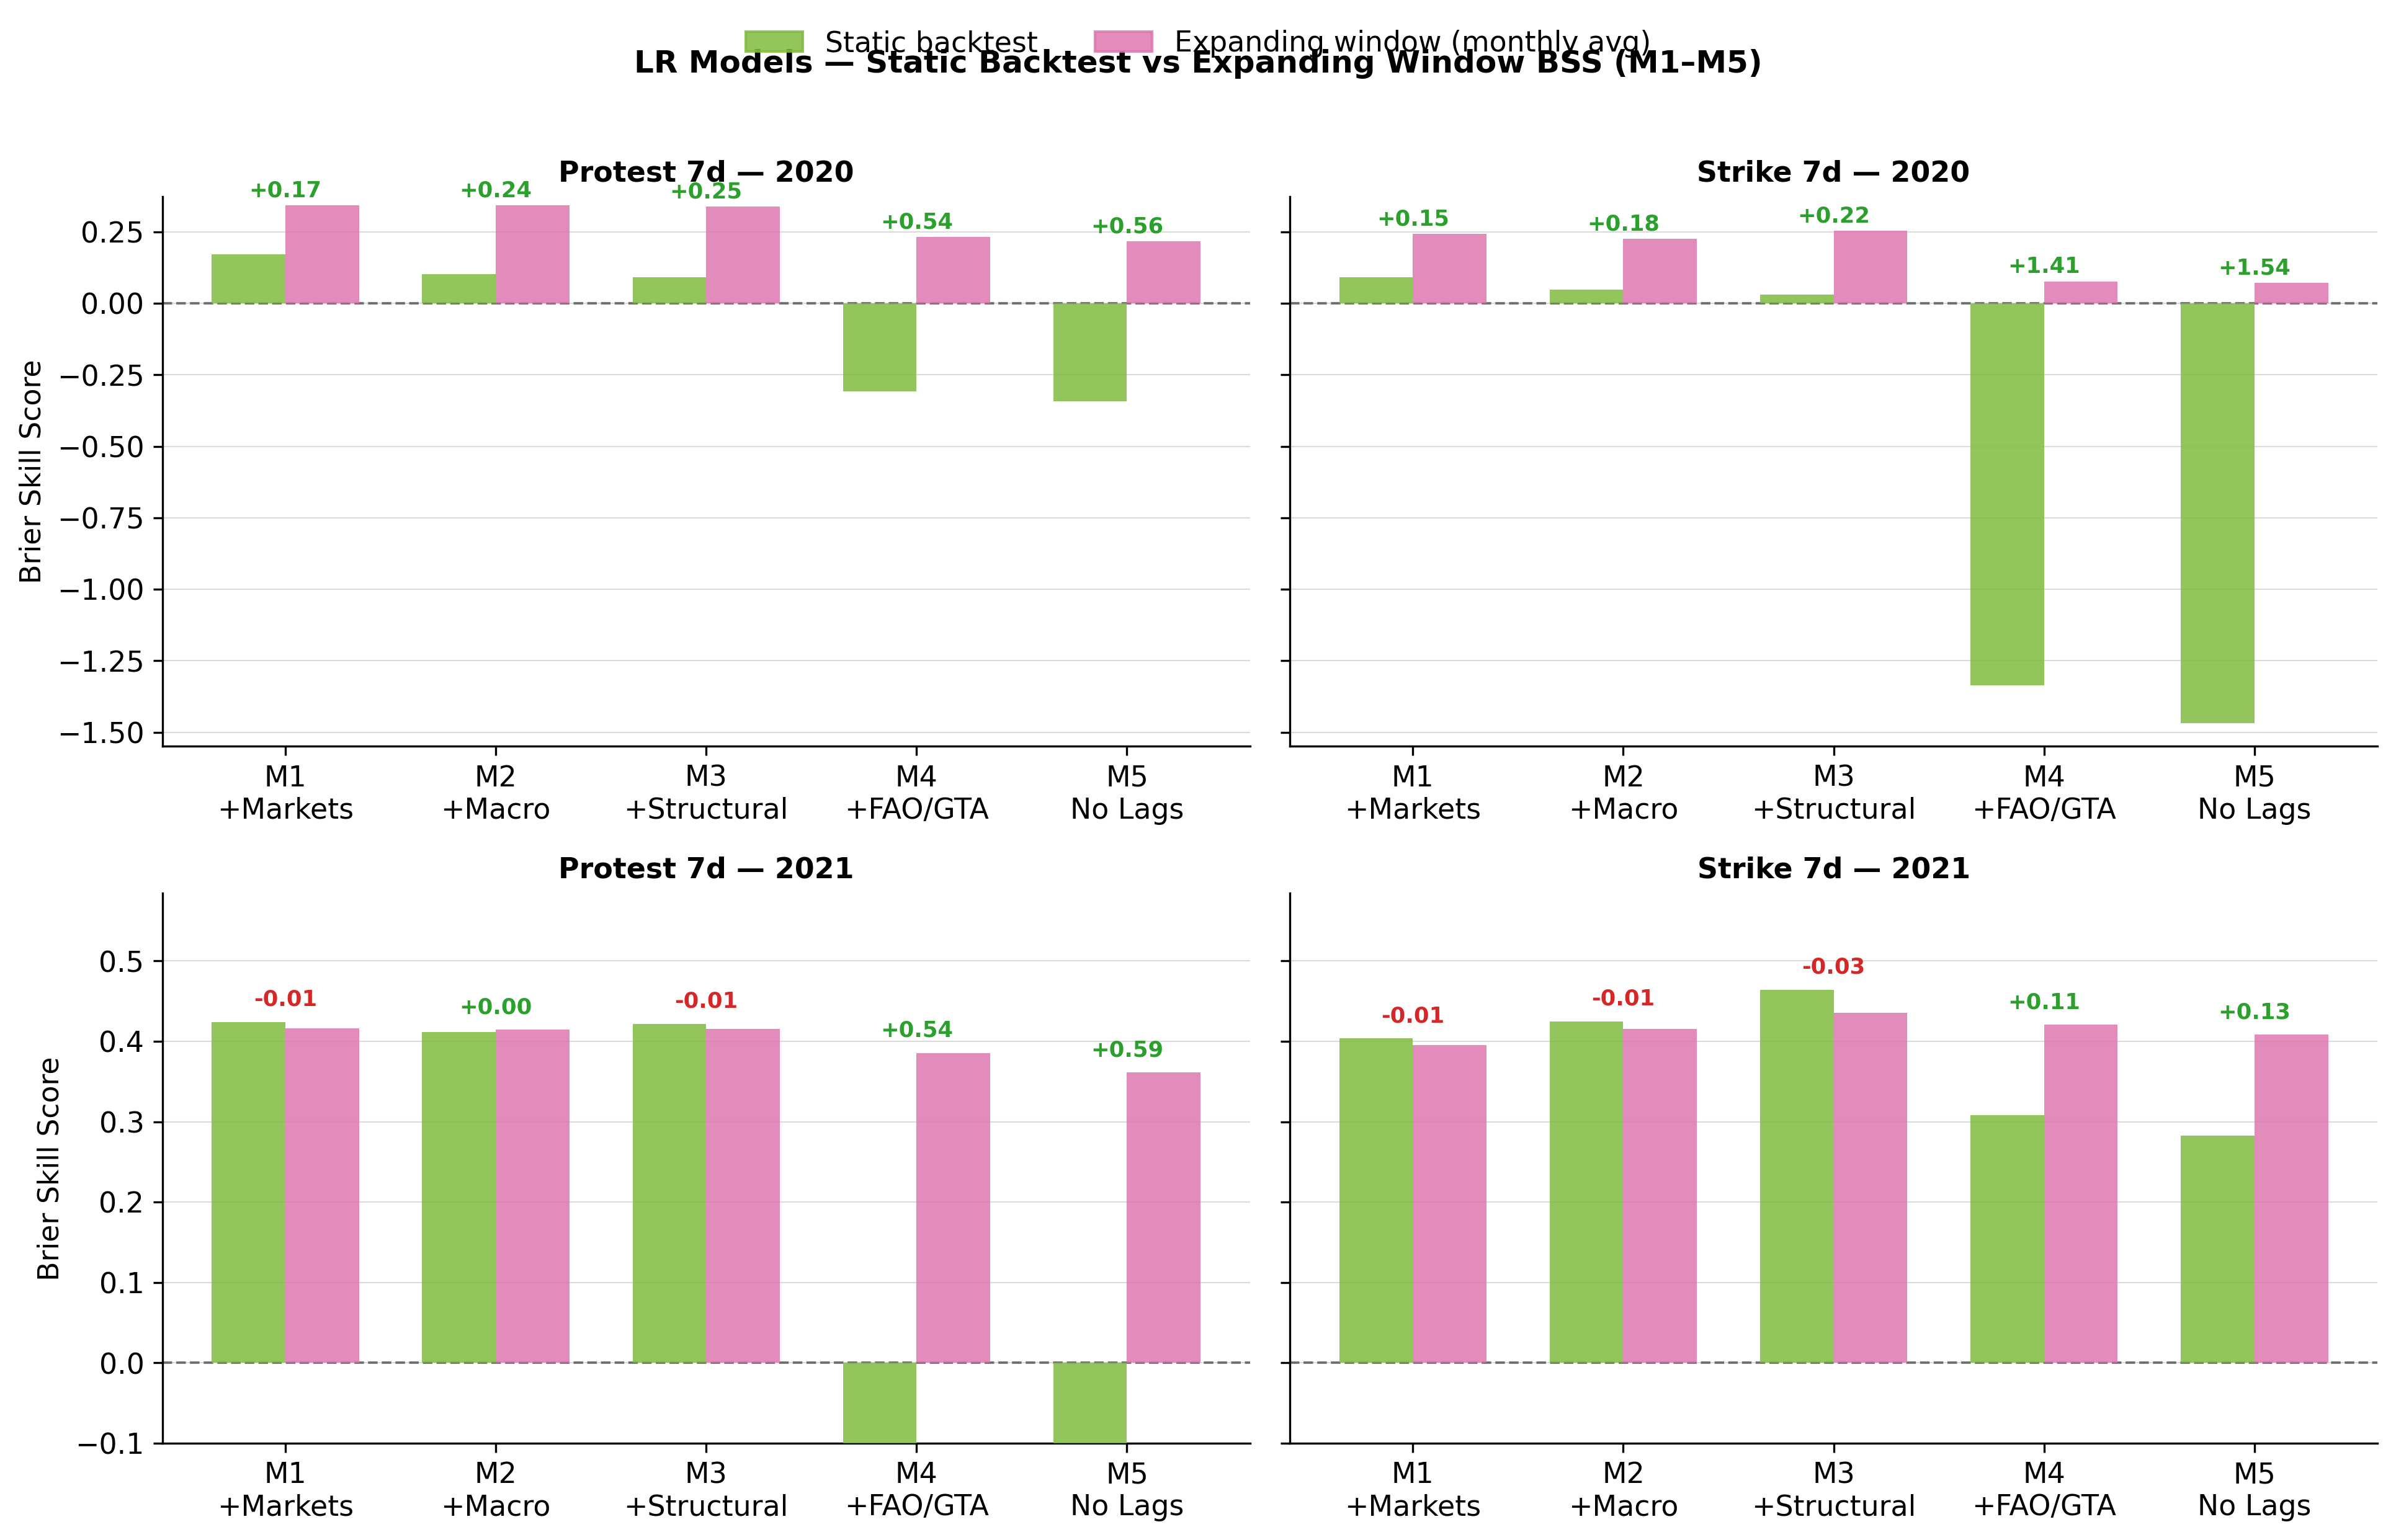

Source data for this figure (header and first rows):
target, model_name, year, expanding, static, delta_bss
protest_7d, model1_markets, 2020, 0.3425, 0.1717, 0.1708
protest_7d, model2_full, 2020, 0.3438, 0.1014, 0.2424
protest_7d, model3_structural, 2020, 0.3378, 0.0916, 0.2462
protest_7d, model4_fao, 2020, 0.2318, -0.307, 0.5389
protest_7d, model_lr_nolag, 2020, 0.2178, -0.3419, 0.5597
protest_7d, model1_markets, 2021, 0.4158, 0.4241, -0.0083
protest_7d, model2_full, 2021, 0.4143, 0.4115, 0.0029
protest_7d, model3_structural, 2021, 0.4156, 0.4218, -0.0062
protest_7d, model4_fao, 2021, 0.3854, -0.1505, 0.5358
protest_7d, model_lr_nolag, 2021, 0.3613, -0.233, 0.5943
strike_7d, model1_markets, 2020, 0.2438, 0.0906, 0.1532
strike_7d, model2_full, 2020, 0.2254, 0.0479, 0.1775
strike_7d, model3_structural, 2020, 0.254, 0.0308, 0.2232
strike_7d, model4_fao, 2020, 0.0769, -1.335, 1.412
strike_7d, model_lr_nolag, 2020, 0.0723, -1.469, 1.542
strike_7d, model1_markets, 2021, 0.395, 0.4037, -0.0087
strike_7d, model2_full, 2021, 0.4153, 0.4246, -0.0093
strike_7d, model3_structural, 2021, 0.4352, 0.4642, -0.029
strike_7d, model4_fao, 2021, 0.4207, 0.3082, 0.1125
strike_7d, model_lr_nolag, 2021, 0.4083, 0.2825, 0.1258
